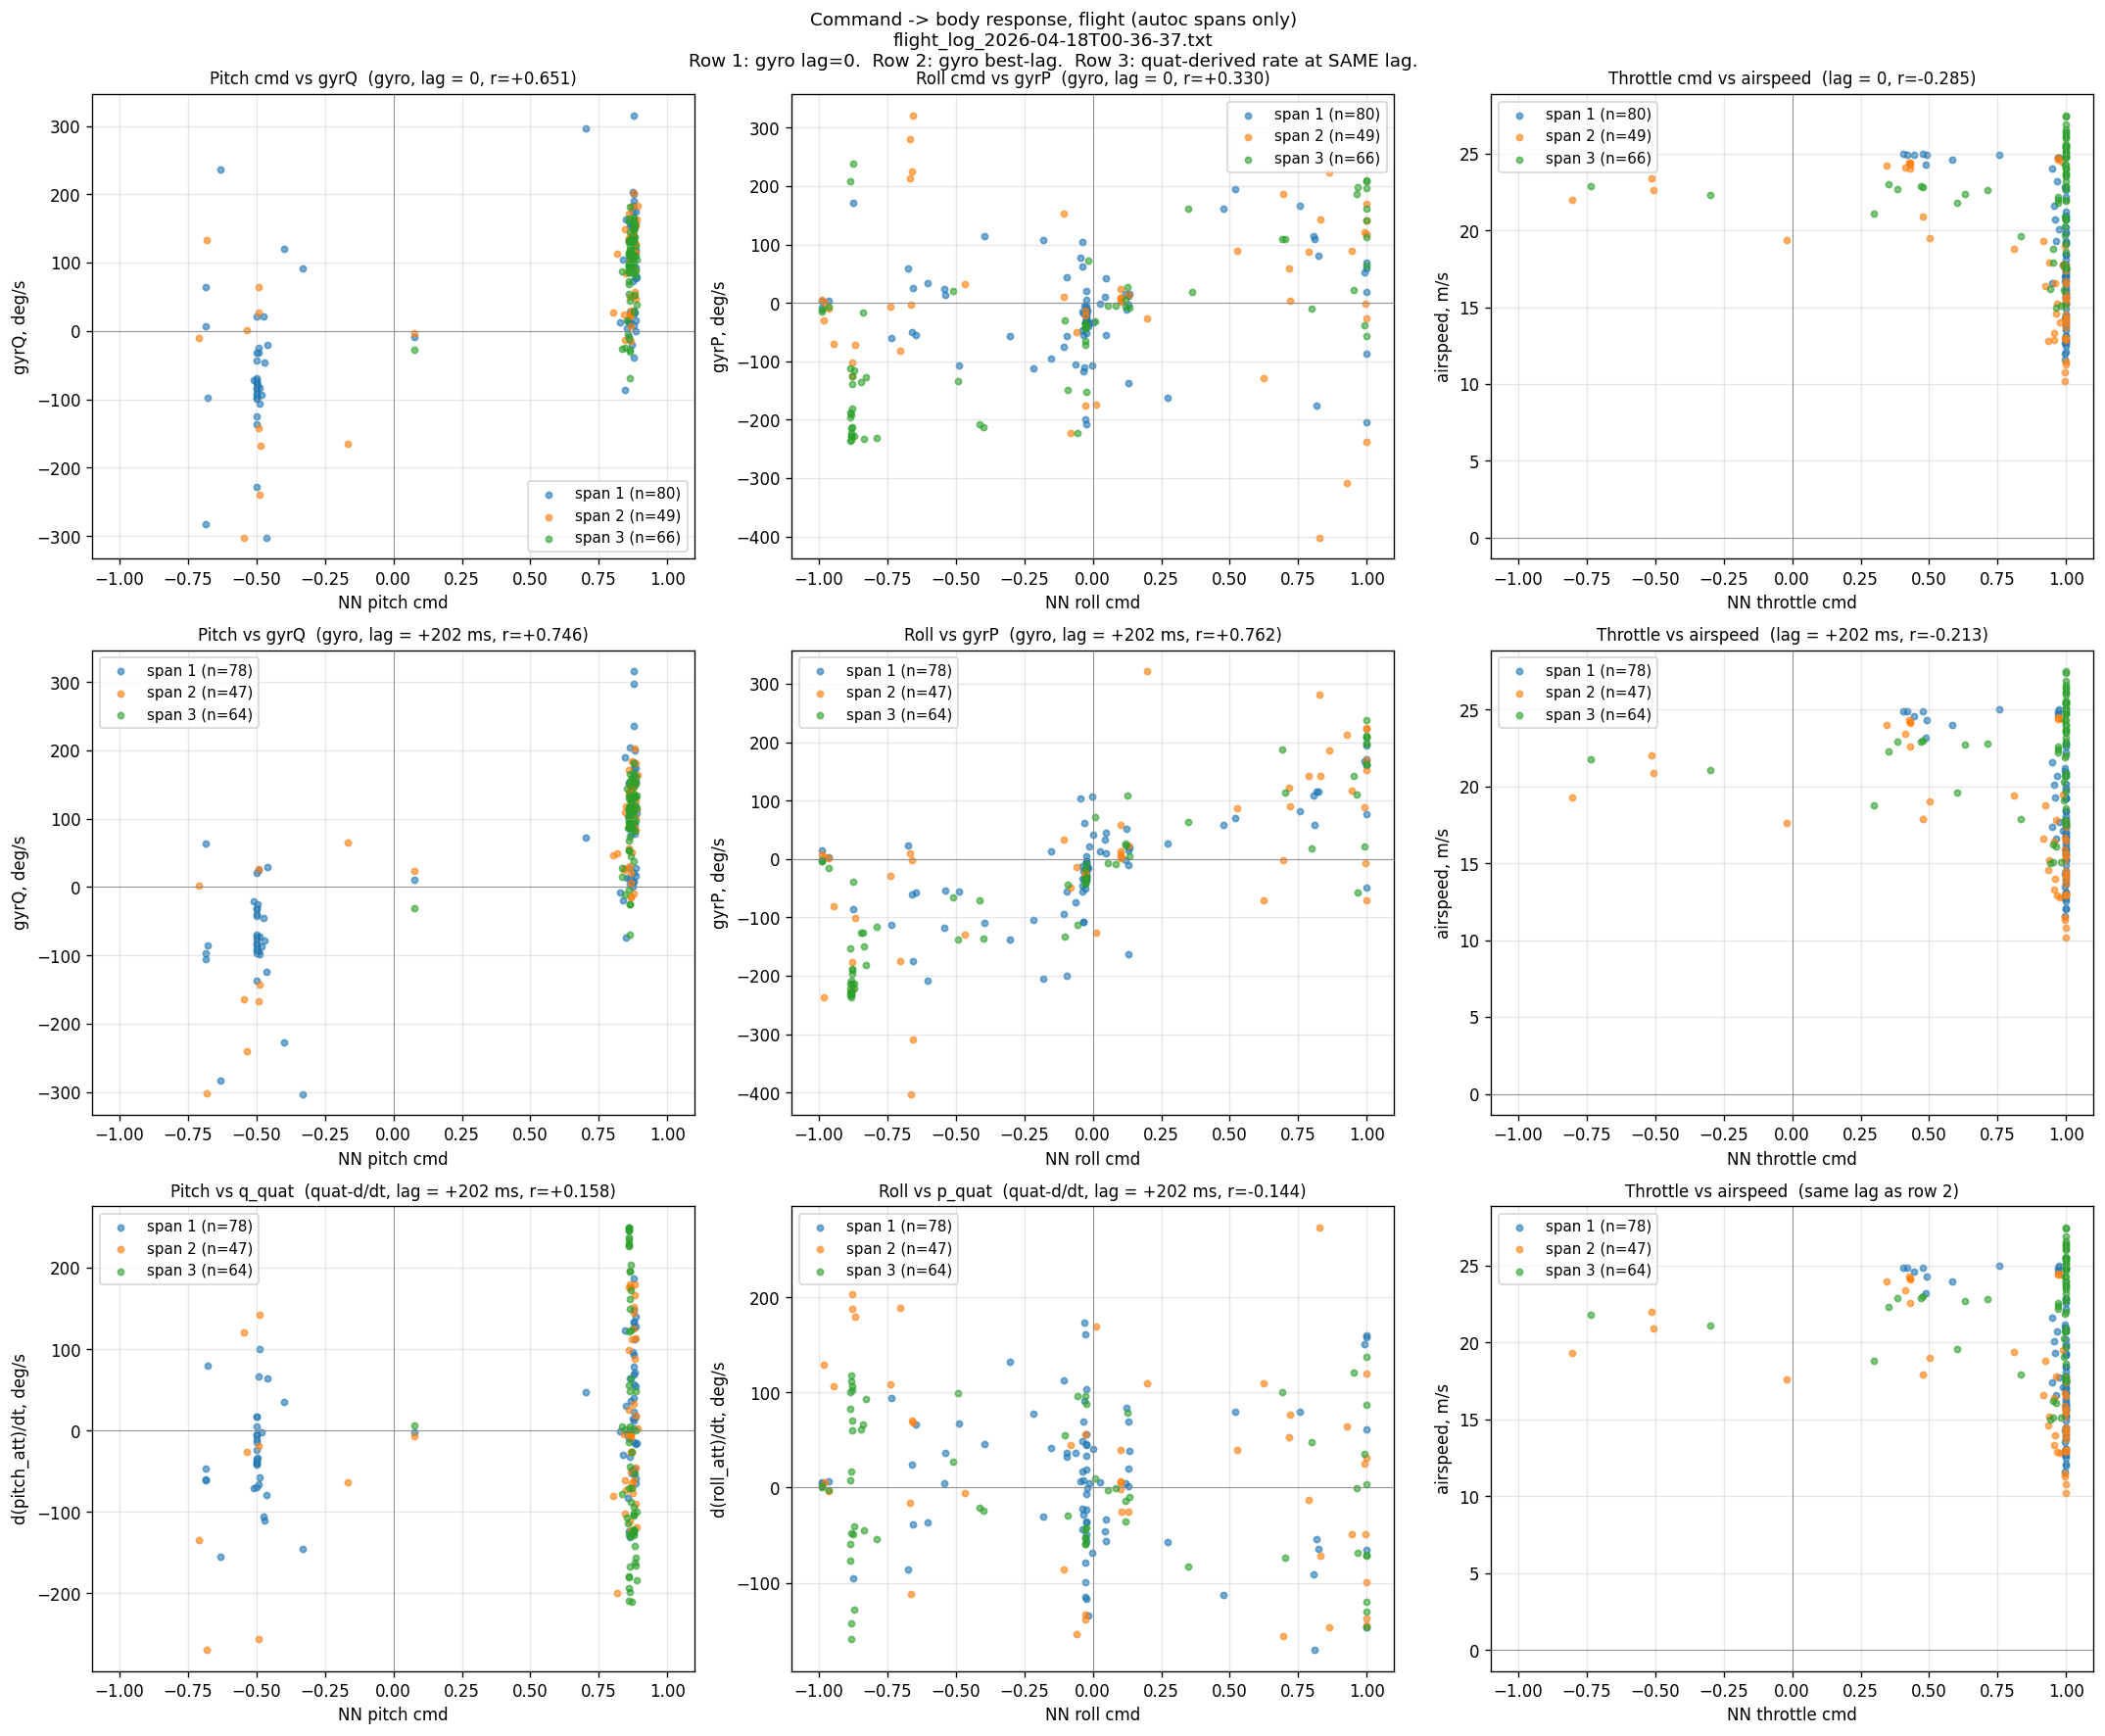

Here is the Python script that generated this plot:
#!/usr/bin/env python3
# 3x3 cmd->response scatter from xiao flight log (autoc engage spans).
# Row 1: cmd(t) vs gyro-rate(t)                  (instantaneous, from NN line g=)
# Row 2: cmd(t) vs gyro-rate(t+L)                (per-axis best lag L from gyro)
# Row 3: cmd(t) vs quat-derived-rate(t+L)        (SAME per-axis lag L as row 2)
#
# Mirrors specs/023-ood-and-engage-fixes/cmd_response_scatter_sim_lagged.py.
# In flight, gyro comes from INAV's gyroADC (post-neg for pitch/yaw) and quat
# comes from INAV's AHRS fusion — truly independent channels, so row 3 vs row 2
# tests whether AHRS attitude tracking agrees with raw gyro integration.

import re
import sys
import numpy as np
import matplotlib
matplotlib.use('Agg')
import matplotlib.pyplot as plt

# NN line has as=..., g=[p,q,r], out=[pt,rl,th], q=[w,x,y,z]
NN = re.compile(
    r'#(\d+)\s+(\d+)\s+(\d+)\s+i\s+NN:.*?'
    r'q=\[([^\]]+)\].*?'
    r'as=([-\d.]+).*?'
    r'g=\[([^\]]+)\].*?'
    r'out=\[([^\]]+)\]'
)
NAV = re.compile(r'#(\d+)\s+(\d+)\s+(\d+)\s+i\s+Nav State:.*autoc=(\w)')


def find_spans(path):
    spans = []
    in_span = False
    start = None
    last_t = None
    with open(path) as f:
        for line in f:
            m = NAV.search(line)
            if not m:
                continue
            t = int(m.group(2))
            autoc = m.group(4) == 'Y'
            if autoc and not in_span:
                start = t; in_span = True
            if autoc:
                last_t = t
            elif in_span:
                spans.append((start, last_t)); in_span = False
    if in_span:
        spans.append((start, last_t))
    return spans


def parse_nn(path, spans):
    rows = []
    with open(path) as f:
        for line in f:
            m = NN.search(line)
            if not m:
                continue
            t = int(m.group(2))
            span_id = None
            for i, (s, e) in enumerate(spans):
                if s <= t <= e: span_id = i; break
            if span_id is None: continue
            q = [float(x) for x in m.group(4).split(',')]
            airspeed = float(m.group(5))
            g = [float(x) for x in m.group(6).split(',')]
            out = [float(x) for x in m.group(7).split(',')]
            rows.append(dict(span=span_id, t=t, p=g[0], q_rate=g[1],
                             pitch_cmd=out[0], roll_cmd=out[1], thr_cmd=out[2],
                             vel=airspeed,
                             qw=q[0], qx=q[1], qy=q[2], qz=q[3]))
    return rows


def group_by_span(rows):
    by = {}
    for r in rows:
        by.setdefault(r['span'], []).append(r)
    for k in by:
        by[k].sort(key=lambda r: r['t'])
    return by


def build_arrays(per_span):
    out = {}
    for span, rows in per_span.items():
        if len(rows) < 3:
            continue
        t = np.array([r['t'] for r in rows])
        t_s = t / 1000.0
        cmd_pt = np.array([r['pitch_cmd'] for r in rows])
        cmd_rl = np.array([r['roll_cmd'] for r in rows])
        cmd_th = np.array([r['thr_cmd'] for r in rows])
        vel = np.array([r['vel'] for r in rows])
        gyrP = np.array([r['p'] for r in rows])
        gyrQ = np.array([r['q_rate'] for r in rows])
        w = np.array([r['qw'] for r in rows])
        x = np.array([r['qx'] for r in rows])
        y = np.array([r['qy'] for r in rows])
        z = np.array([r['qz'] for r in rows])
        nose_z = np.clip(2 * (x*z - w*y), -1.0, 1.0)
        rw_z = np.clip(2 * (y*z + w*x), -1.0, 1.0)
        pitch_att = np.arcsin(-nose_z)
        roll_att = np.arcsin(rw_z)
        q_quat = np.zeros_like(pitch_att)
        p_quat = np.zeros_like(roll_att)
        dt = np.diff(t_s)
        q_quat[1:-1] = (pitch_att[2:] - pitch_att[:-2]) / (t_s[2:] - t_s[:-2])
        p_quat[1:-1] = (roll_att[2:] - roll_att[:-2]) / (t_s[2:] - t_s[:-2])
        q_quat[0] = (pitch_att[1] - pitch_att[0]) / max(dt[0], 1e-6)
        q_quat[-1] = (pitch_att[-1] - pitch_att[-2]) / max(dt[-1], 1e-6)
        p_quat[0] = (roll_att[1] - roll_att[0]) / max(dt[0], 1e-6)
        p_quat[-1] = (roll_att[-1] - roll_att[-2]) / max(dt[-1], 1e-6)
        out[span] = dict(t=t, cmd_pt=cmd_pt, cmd_rl=cmd_rl, cmd_th=cmd_th,
                         vel=vel, gyrP=gyrP, gyrQ=gyrQ,
                         p_quat=p_quat, q_quat=q_quat)
    return out


def lag_pairs(arrs, cmd_key, rate_key, lag_steps):
    xs, ys = [], []
    for d in arrs.values():
        a = d[cmd_key]; b = d[rate_key]; n = len(a)
        if lag_steps > 0:
            if n <= lag_steps: continue
            xs.extend(a[:-lag_steps]); ys.extend(b[lag_steps:])
        elif lag_steps < 0:
            k = -lag_steps
            if n <= k: continue
            xs.extend(a[k:]); ys.extend(b[:-k])
        else:
            xs.extend(a); ys.extend(b)
    return np.array(xs), np.array(ys)


def best_lag(arrs, cmd_key, rate_key, lag_range_steps):
    best = (0, 0.0)
    for L in lag_range_steps:
        xs, ys = lag_pairs(arrs, cmd_key, rate_key, L)
        if len(xs) < 10: continue
        c = np.corrcoef(xs, ys)[0, 1]
        if abs(c) > abs(best[1]):
            best = (L, c)
    return best


def main():
    log = sys.argv[1] if len(sys.argv) > 1 else \
        '/home/gmcnutt/autoc/flight-results/flight-20260417/flight_log_2026-04-18T00-36-37.txt'
    out_path = sys.argv[2] if len(sys.argv) > 2 else \
        '/home/gmcnutt/autoc/flight-results/flight-20260417/cmd_response_scatter_lagged.png'

    spans = find_spans(log)
    print(f"Engage spans: {len(spans)}")
    for i, (s, e) in enumerate(spans):
        print(f"  span {i+1}: xiao_ms {s} .. {e}  ({(e-s)/1000:.1f}s)")
    rows = parse_nn(log, spans)
    print(f"NN samples in spans: {len(rows)}")
    per_span = group_by_span(rows)
    arrs = build_arrays(per_span)

    dts = []
    for d in arrs.values():
        diffs = np.diff(d['t'])
        dts.extend(diffs[diffs > 0].tolist())
    step_ms = int(np.median(dts)) if dts else 100
    print(f"Median NN sample step: {step_ms} ms")

    fast = (np.arange(-300, 301, step_ms) / step_ms).astype(int)
    slow = (np.arange(0, 1501, step_ms) / step_ms).astype(int)

    # UNIFIED LAG across sim and flight: 234 ms target, quantized to nearest
    # whole step. Applied to all axes on rows 2 and 3 for apples-to-apples.
    # Quantizes to exactly 2 steps in both sim (117 ms) and flight (~101 ms).
    UNIFIED_LAG_MS = 234
    lag_steps = int(round(UNIFIED_LAG_MS / step_ms))
    lag_pitch = lag_roll = lag_thr = lag_steps

    def ms(L): return L * step_ms

    def r_at(cmd_key, rate_key, L):
        x, y = lag_pairs(arrs, cmd_key, rate_key, L)
        return np.corrcoef(x, y)[0, 1] if len(x) > 2 else float('nan')

    best_gQ = best_lag(arrs, 'cmd_pt', 'gyrQ', fast)
    best_gP = best_lag(arrs, 'cmd_rl', 'gyrP', fast)
    best_v  = best_lag(arrs, 'cmd_th', 'vel',  slow)

    r_gQ_0 = r_at('cmd_pt', 'gyrQ', 0)
    r_gP_0 = r_at('cmd_rl', 'gyrP', 0)
    r_v_0  = r_at('cmd_th', 'vel',  0)
    r_gQ_L = r_at('cmd_pt', 'gyrQ', lag_steps)
    r_gP_L = r_at('cmd_rl', 'gyrP', lag_steps)
    r_v_L  = r_at('cmd_th', 'vel',  lag_steps)
    r_qQ_L = r_at('cmd_pt', 'q_quat', lag_steps)
    r_qP_L = r_at('cmd_rl', 'p_quat', lag_steps)

    print(f"\nUnified lag: {UNIFIED_LAG_MS} ms target -> {lag_steps} step = {ms(lag_steps)} ms actual")
    print(f"(best-lag, for reference: pitch {ms(best_gQ[0]):+d} ms r={best_gQ[1]:+.3f},  "
          f"roll {ms(best_gP[0]):+d} ms r={best_gP[1]:+.3f},  "
          f"thr {ms(best_v[0]):+d} ms r={best_v[1]:+.3f})")
    print(f"\n{'':>18}{'row 1 lag=0':>15}{f'row 2 gyro @{ms(lag_steps)}':>20}{f'row 3 quat @{ms(lag_steps)}':>20}")
    print(f"{'pitch->Q':>18}{r_gQ_0:+15.3f}{r_gQ_L:+20.3f}{r_qQ_L:+20.3f}")
    print(f"{'roll->P':>18}{r_gP_0:+15.3f}{r_gP_L:+20.3f}{r_qP_L:+20.3f}")
    print(f"{'throttle->vel':>18}{r_v_0:+15.3f}{r_v_L:+20.3f}{r_v_L:+20.3f}")

    colors = ['#1f77b4', '#ff7f0e', '#2ca02c', '#d62728', '#9467bd']

    def panel(ax, cmd_key, rate_key, lag, title, xlabel, ylabel, rate_to_deg):
        for k, d in arrs.items():
            a = d[cmd_key]; b = d[rate_key]; n = len(a)
            if lag > 0:
                if n <= lag: continue
                x, y = a[:-lag], b[lag:]
            elif lag < 0:
                L = -lag
                if n <= L: continue
                x, y = a[L:], b[:-L]
            else:
                x, y = a, b
            if rate_to_deg:
                y = np.degrees(y)
            ax.scatter(x, y, s=14, alpha=0.6, color=colors[k % len(colors)],
                       label=f'span {k+1} (n={len(x)})')
        ax.axhline(0, color='gray', lw=0.5); ax.axvline(0, color='gray', lw=0.5)
        ax.set_xlabel(xlabel); ax.set_ylabel(ylabel); ax.set_title(title, fontsize=10)
        ax.set_xlim(-1.1, 1.1); ax.grid(alpha=0.3)
        ax.legend(fontsize=9, loc='best')

    fig, axes = plt.subplots(3, 3, figsize=(18, 15))

    # Row 1: gyro, lag=0
    panel(axes[0,0], 'cmd_pt', 'gyrQ', 0,
          f'Pitch cmd vs gyrQ  (gyro, lag = 0, r={r_gQ_0:+.3f})',
          'NN pitch cmd', 'gyrQ, deg/s', True)
    panel(axes[0,1], 'cmd_rl', 'gyrP', 0,
          f'Roll cmd vs gyrP  (gyro, lag = 0, r={r_gP_0:+.3f})',
          'NN roll cmd', 'gyrP, deg/s', True)
    panel(axes[0,2], 'cmd_th', 'vel', 0,
          f'Throttle cmd vs airspeed  (lag = 0, r={r_v_0:+.3f})',
          'NN throttle cmd', 'airspeed, m/s', False)

    L_ms = ms(lag_steps)

    # Row 2: gyro, unified lag
    panel(axes[1,0], 'cmd_pt', 'gyrQ', lag_steps,
          f'Pitch vs gyrQ  (gyro, lag = {L_ms:+d} ms, r={r_gQ_L:+.3f})',
          'NN pitch cmd', 'gyrQ, deg/s', True)
    panel(axes[1,1], 'cmd_rl', 'gyrP', lag_steps,
          f'Roll vs gyrP  (gyro, lag = {L_ms:+d} ms, r={r_gP_L:+.3f})',
          'NN roll cmd', 'gyrP, deg/s', True)
    panel(axes[1,2], 'cmd_th', 'vel', lag_steps,
          f'Throttle vs airspeed  (lag = {L_ms:+d} ms, r={r_v_L:+.3f})',
          'NN throttle cmd', 'airspeed, m/s', False)

    # Row 3: quat-derived, SAME unified lag
    panel(axes[2,0], 'cmd_pt', 'q_quat', lag_steps,
          f'Pitch vs q_quat  (quat-d/dt, lag = {L_ms:+d} ms, r={r_qQ_L:+.3f})',
          'NN pitch cmd', 'd(pitch_att)/dt, deg/s', True)
    panel(axes[2,1], 'cmd_rl', 'p_quat', lag_steps,
          f'Roll vs p_quat  (quat-d/dt, lag = {L_ms:+d} ms, r={r_qP_L:+.3f})',
          'NN roll cmd', 'd(roll_att)/dt, deg/s', True)
    panel(axes[2,2], 'cmd_th', 'vel', lag_steps,
          f'Throttle vs airspeed  (same lag as row 2)',
          'NN throttle cmd', 'airspeed, m/s', False)

    fig.suptitle(
        f'Command -> body response, flight (autoc spans only)\n{log.split("/")[-1]}\n'
        f'Row 1: gyro lag=0.  Row 2: gyro best-lag.  Row 3: quat-derived rate at SAME lag.',
        fontsize=11)
    plt.tight_layout()
    plt.savefig(out_path, dpi=120, bbox_inches='tight')
    plt.close()
    print(f"\nSaved: {out_path}")


if __name__ == '__main__':
    main()
